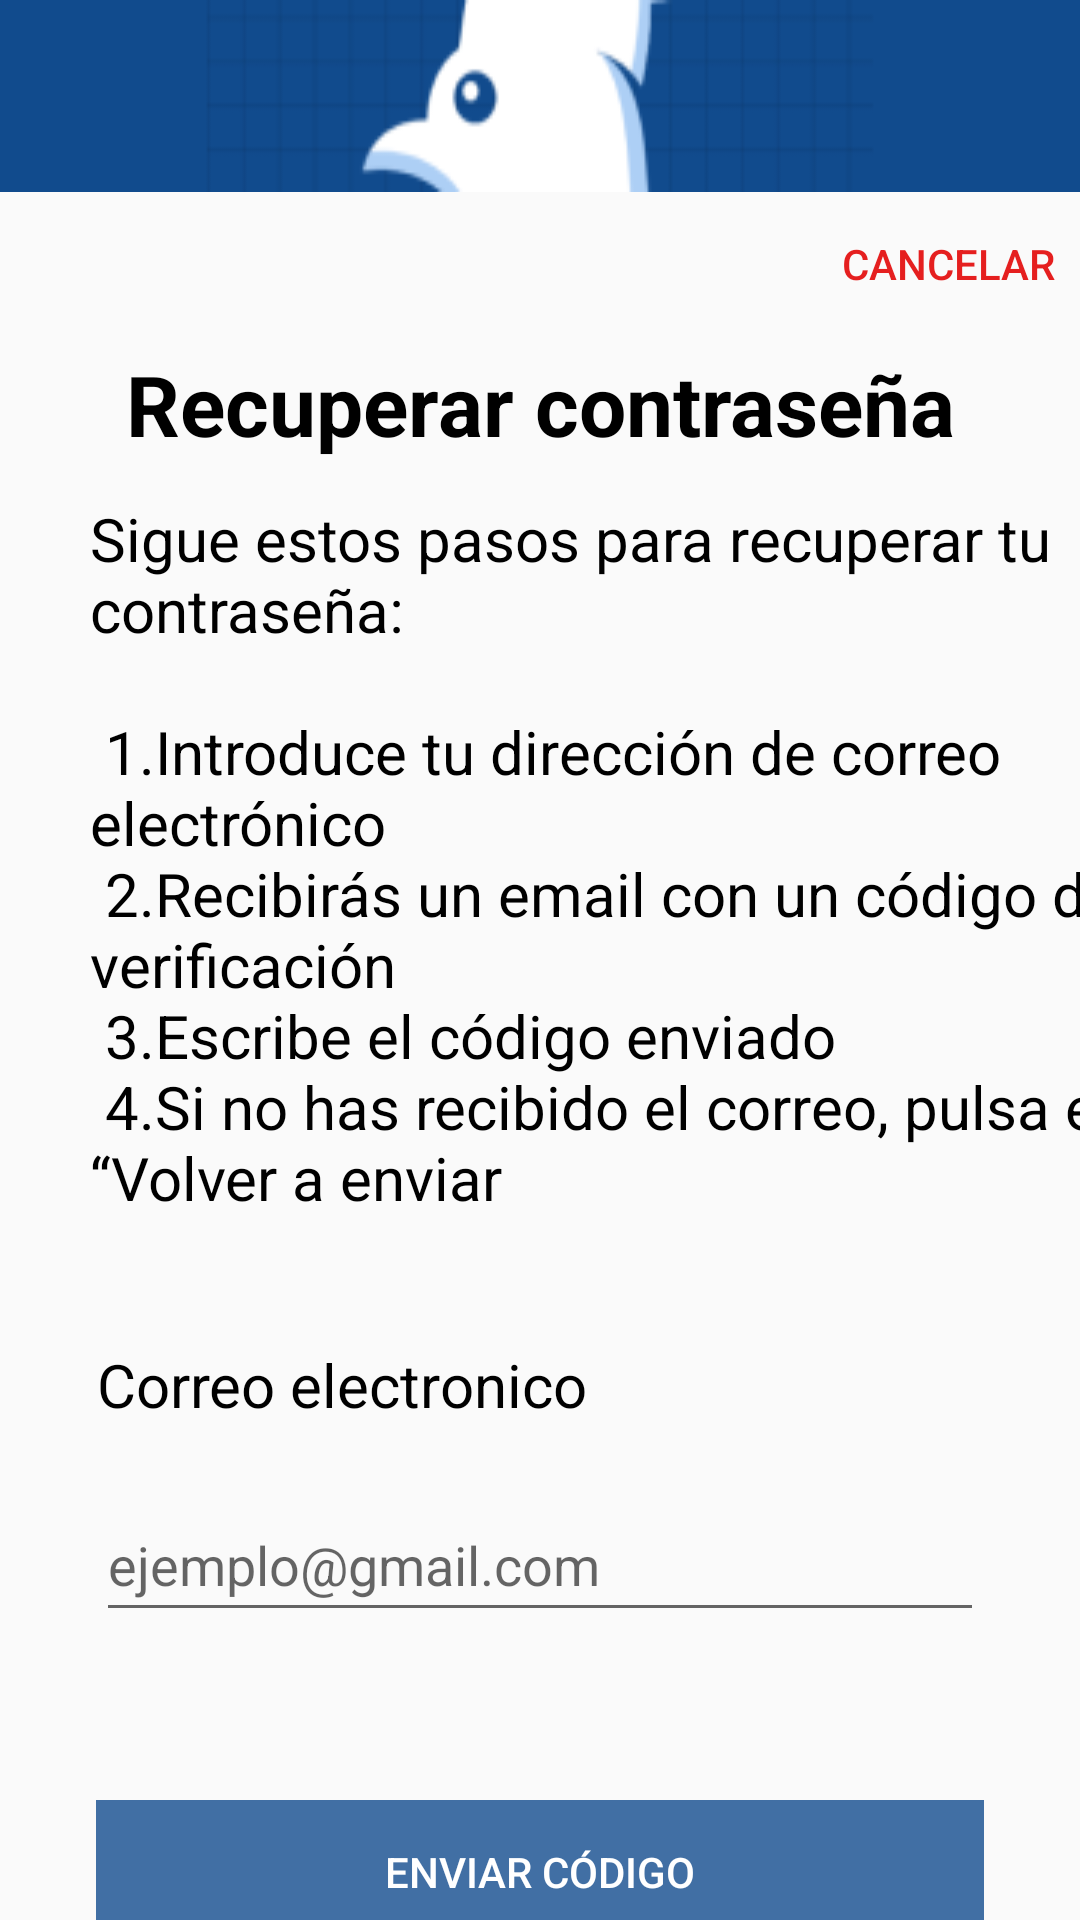

Reconstruct the res/layout file that produces this screen, plus the resources it refers to.
<!-- AndroidManifest.xml: application theme Theme.TrabajoFinalV2 -->
<!-- res/layout/fragment_restablecer_password1.xml -->
<?xml version="1.0" encoding="utf-8"?>
<androidx.constraintlayout.widget.ConstraintLayout xmlns:android="http://schemas.android.com/apk/res/android"
    xmlns:app="http://schemas.android.com/apk/res-auto"
    xmlns:tools="http://schemas.android.com/tools"
    android:layout_width="match_parent"
    android:layout_height="match_parent"
    tools:context=".RecuperarClave1">


    <View
        android:id="@+id/foto"
        android:layout_width="0dp"
        android:layout_height="0dp"
        android:background="@drawable/cabecera"
        app:layout_constraintTop_toTopOf="parent"
        app:layout_constraintEnd_toEndOf="parent"
        app:layout_constraintHeight_percent="0.1"
        app:layout_constraintHorizontal_bias="0.0"
        app:layout_constraintStart_toStartOf="parent" />

    <View
        android:id="@+id/panel"
        android:layout_width="0dp"
        android:layout_height="0dp"
        android:layout_marginBottom="4dp"
        app:layout_constraintBottom_toBottomOf="parent"
        app:layout_constraintEnd_toEndOf="parent"
        app:layout_constraintHeight_percent="0.9"
        app:layout_constraintHorizontal_bias="0.0"
        app:layout_constraintStart_toStartOf="parent" />

    <Button
        android:id="@+id/btnCancelar"
        android:layout_width="wrap_content"
        android:layout_height="wrap_content"
        android:layout_marginTop="4dp"
        android:background="@color/transparent"
        android:text="Cancelar"
        android:textColor="#E51F1F"
        app:layout_constraintEnd_toEndOf="@+id/panel"
        app:layout_constraintHorizontal_bias="0.0"
        app:layout_constraintTop_toTopOf="@+id/panel"
        tools:layout_editor_absoluteX="307dp" />

    <TextView
        android:id="@+id/titulo"
        android:layout_width="0dp"
        android:layout_height="wrap_content"
        android:layout_marginTop="56dp"
        android:gravity="center"
        android:text="Recuperar contraseña"
        android:textColor="#000000"
        android:textSize="28sp"
        android:textStyle="bold"
        app:layout_constraintEnd_toEndOf="@+id/panel"
        app:layout_constraintHorizontal_bias="0.0"
        app:layout_constraintStart_toStartOf="@+id/panel"
        app:layout_constraintTop_toTopOf="@+id/panel" />

    <TextView
        android:id="@+id/Instrucciones"
        android:layout_width="350dp"
        android:layout_height="wrap_content"
        android:layout_marginTop="50dp"
        android:layout_marginHorizontal="30dp"
        android:gravity="start"
        android:text="@string/instrucciones"
        android:textColor="#000000"
        android:textSize="20sp"
        app:layout_constraintStart_toStartOf="@+id/panel"
        app:layout_constraintTop_toTopOf="@+id/titulo" />

    <TextView
        android:id="@+id/correotitl"
        android:layout_width="wrap_content"
        android:layout_height="wrap_content"
        android:layout_marginStart="32dp"
        android:layout_marginTop="332dp"
        android:gravity="center"
        android:text="Correo electronico"
        android:textColor="#000000"
        android:textSize="20sp"
        app:layout_constraintStart_toStartOf="@+id/panel"
        app:layout_constraintTop_toTopOf="@+id/titulo" />

    <EditText
        android:id="@+id/correoRecuperacion"
        android:layout_width="0dp"
        android:layout_height="wrap_content"
        android:layout_marginStart="32dp"
        android:layout_marginTop="48dp"
        android:layout_marginEnd="32dp"
        android:autofillHints="ejemplo@gmail.com"
        android:hint="ejemplo@gmail.com"
        android:inputType="text"
        android:minHeight="48dp"
        app:layout_constraintEnd_toEndOf="@+id/panel"
        app:layout_constraintHorizontal_bias="0.0"
        app:layout_constraintStart_toStartOf="@+id/panel"
        app:layout_constraintTop_toTopOf="@+id/correotitl" />

    <Button
        android:id="@+id/btnEnviar"
        android:layout_width="match_parent"
        android:layout_height="wrap_content"
        android:background="#416FA4"
        android:text="Enviar código"
        android:enabled="false"
        android:textColor="#FFFFFF"
        android:layout_marginStart="32dp"
        android:layout_marginEnd="32dp"
        android:layout_marginTop="56dp"
        tools:layout_editor_absoluteX="32dp"
        tools:layout_editor_absoluteY="632dp"
        app:layout_constraintTop_toBottomOf="@+id/correoRecuperacion"/>

</androidx.constraintlayout.widget.ConstraintLayout>
<!-- resources referenced by this layout -->
<resources>
  <color name="transparent">#00FF0000</color>
  <!-- drawable cabecera: png bitmap (drawable, 3901 bytes) -->
  <string name="instrucciones">Sigue estos pasos para recuperar tu contraseña:\n\n
              1.Introduce tu dirección de correo electrónico\n
              2.Recibirás un email con un código de verificación\n
              3.Escribe el código enviado\n
              4.Si no has recibido el correo, pulsa en “Volver a enviar</string>
  <style name="Theme.TrabajoFinalV2" parent="Theme.AppCompat.Light.NoActionBar" />
</resources>
